2-way image classification set "datasetcnn_crop_fromfile" from GitHub (Juliapluum/Kitkat); label vocabulary: chicken, not chicken.

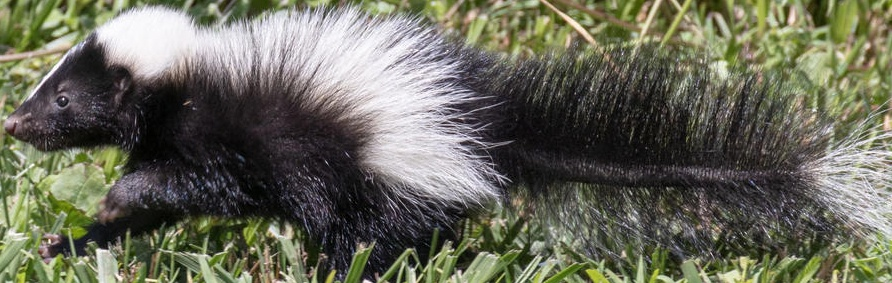
Label: not chicken

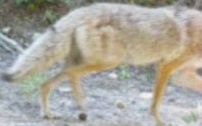
Label: not chicken

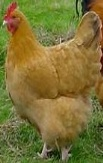
Label: chicken

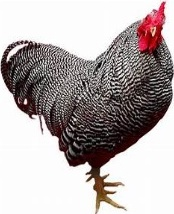
Label: chicken

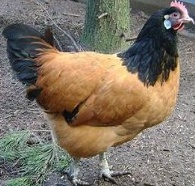
Label: chicken

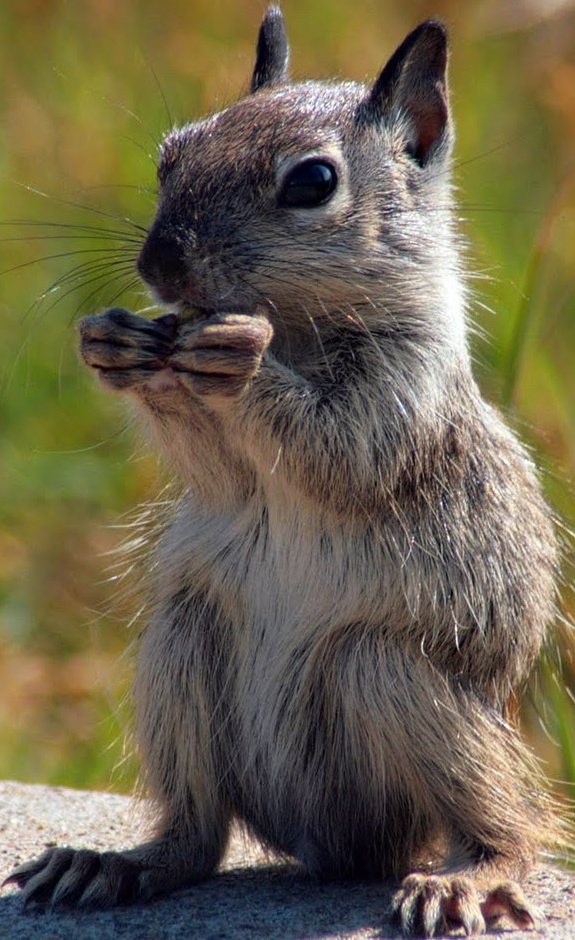
Label: not chicken
